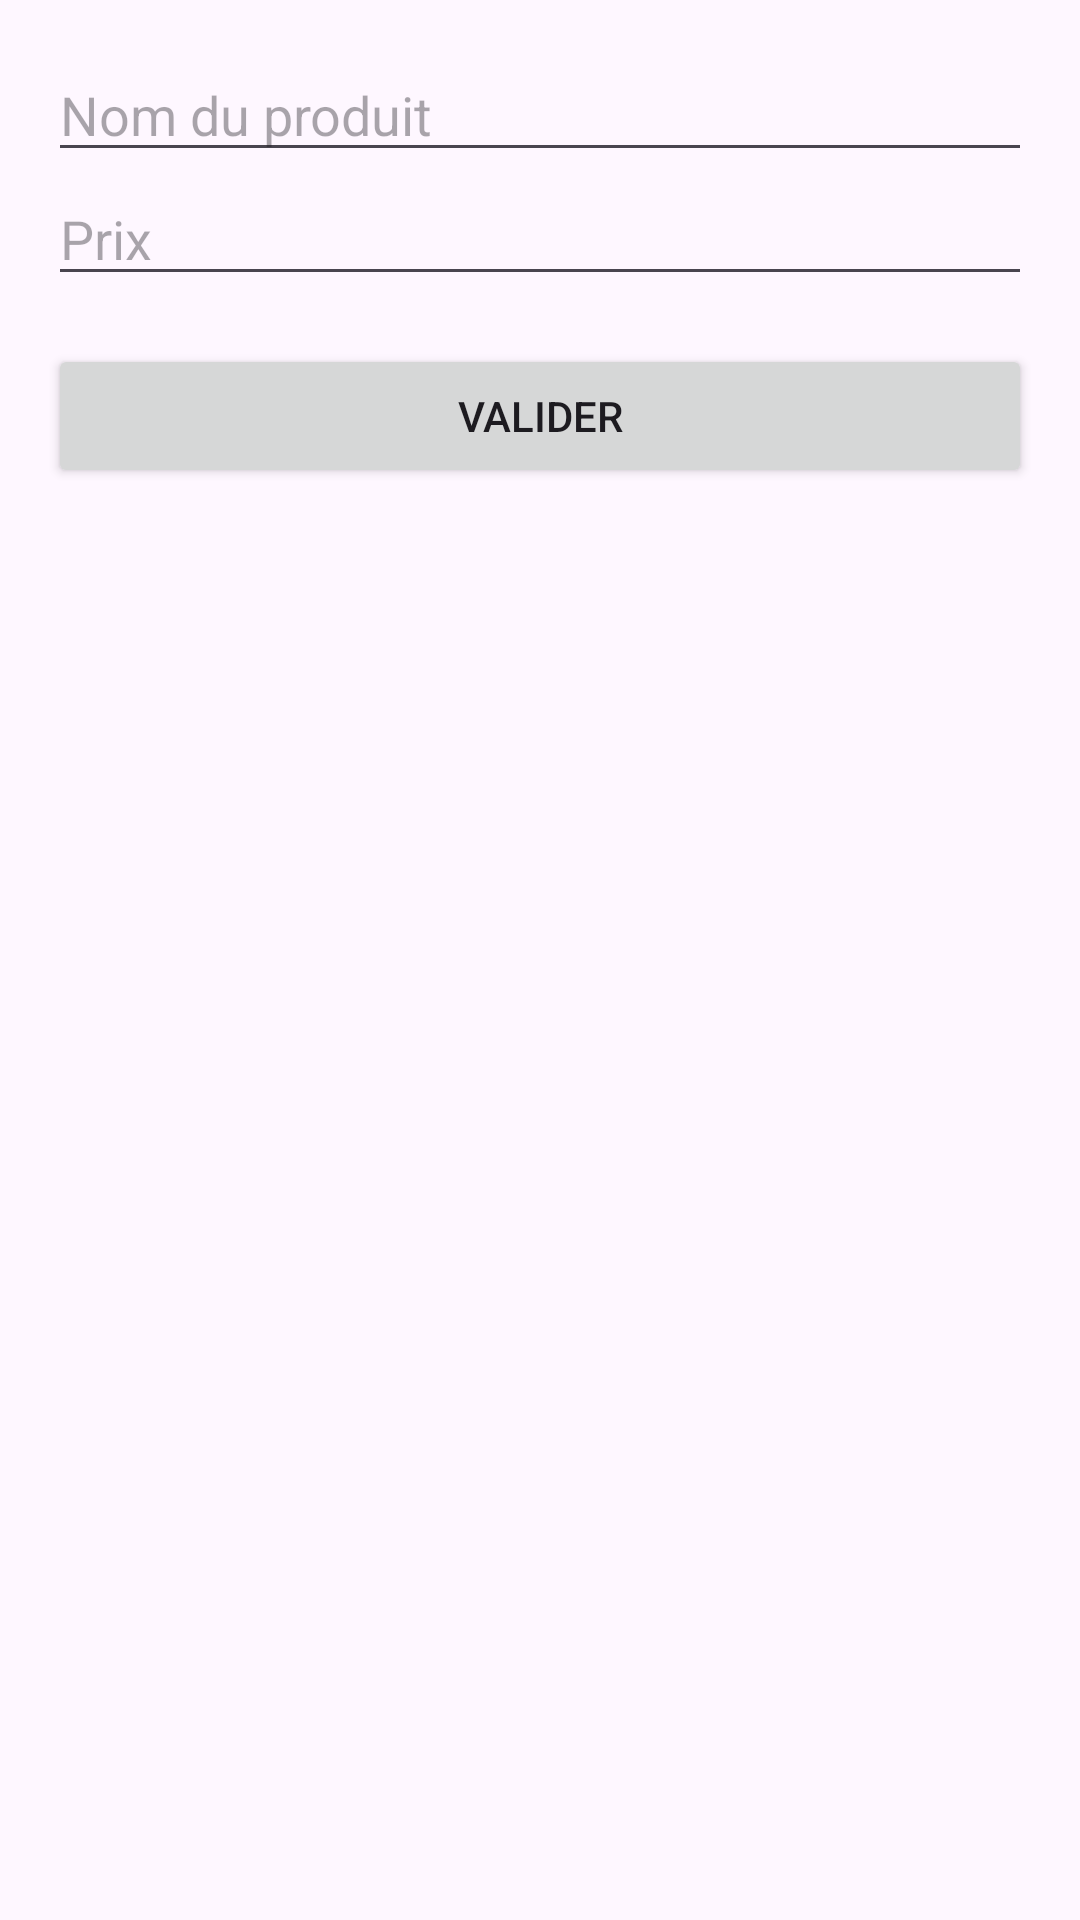

The Android layout XML behind this screen, and the referenced resources:
<!-- AndroidManifest.xml: application theme Theme.GestionProduit -->
<!-- res/layout/fragment_produit.xml -->
<?xml version="1.0" encoding="utf-8"?>
<LinearLayout xmlns:android="http://schemas.android.com/apk/res/android"
    android:orientation="vertical"
    android:padding="16dp"
    android:layout_width="match_parent"
    android:layout_height="wrap_content">

    <EditText
        android:id="@+id/editNom"
        android:layout_width="match_parent"
        android:layout_height="wrap_content"
        android:hint="Nom du produit"
        android:inputType="textPersonName" />

    <EditText
        android:id="@+id/editPrix"
        android:layout_width="match_parent"
        android:layout_height="wrap_content"
        android:hint="Prix"
        android:inputType="numberDecimal" />

    <Button
        android:id="@+id/btnValider"
        android:layout_width="match_parent"
        android:layout_height="wrap_content"
        android:text="Valider"
        android:layout_marginTop="16dp"/>
</LinearLayout>
<!-- resources referenced by this layout -->
<resources>
  <style name="Theme.GestionProduit" parent="Base.Theme.GestionProduit" />
  <style name="Base.Theme.GestionProduit" parent="Theme.Material3.DayNight.NoActionBar">
          
          
      </style>
</resources>
